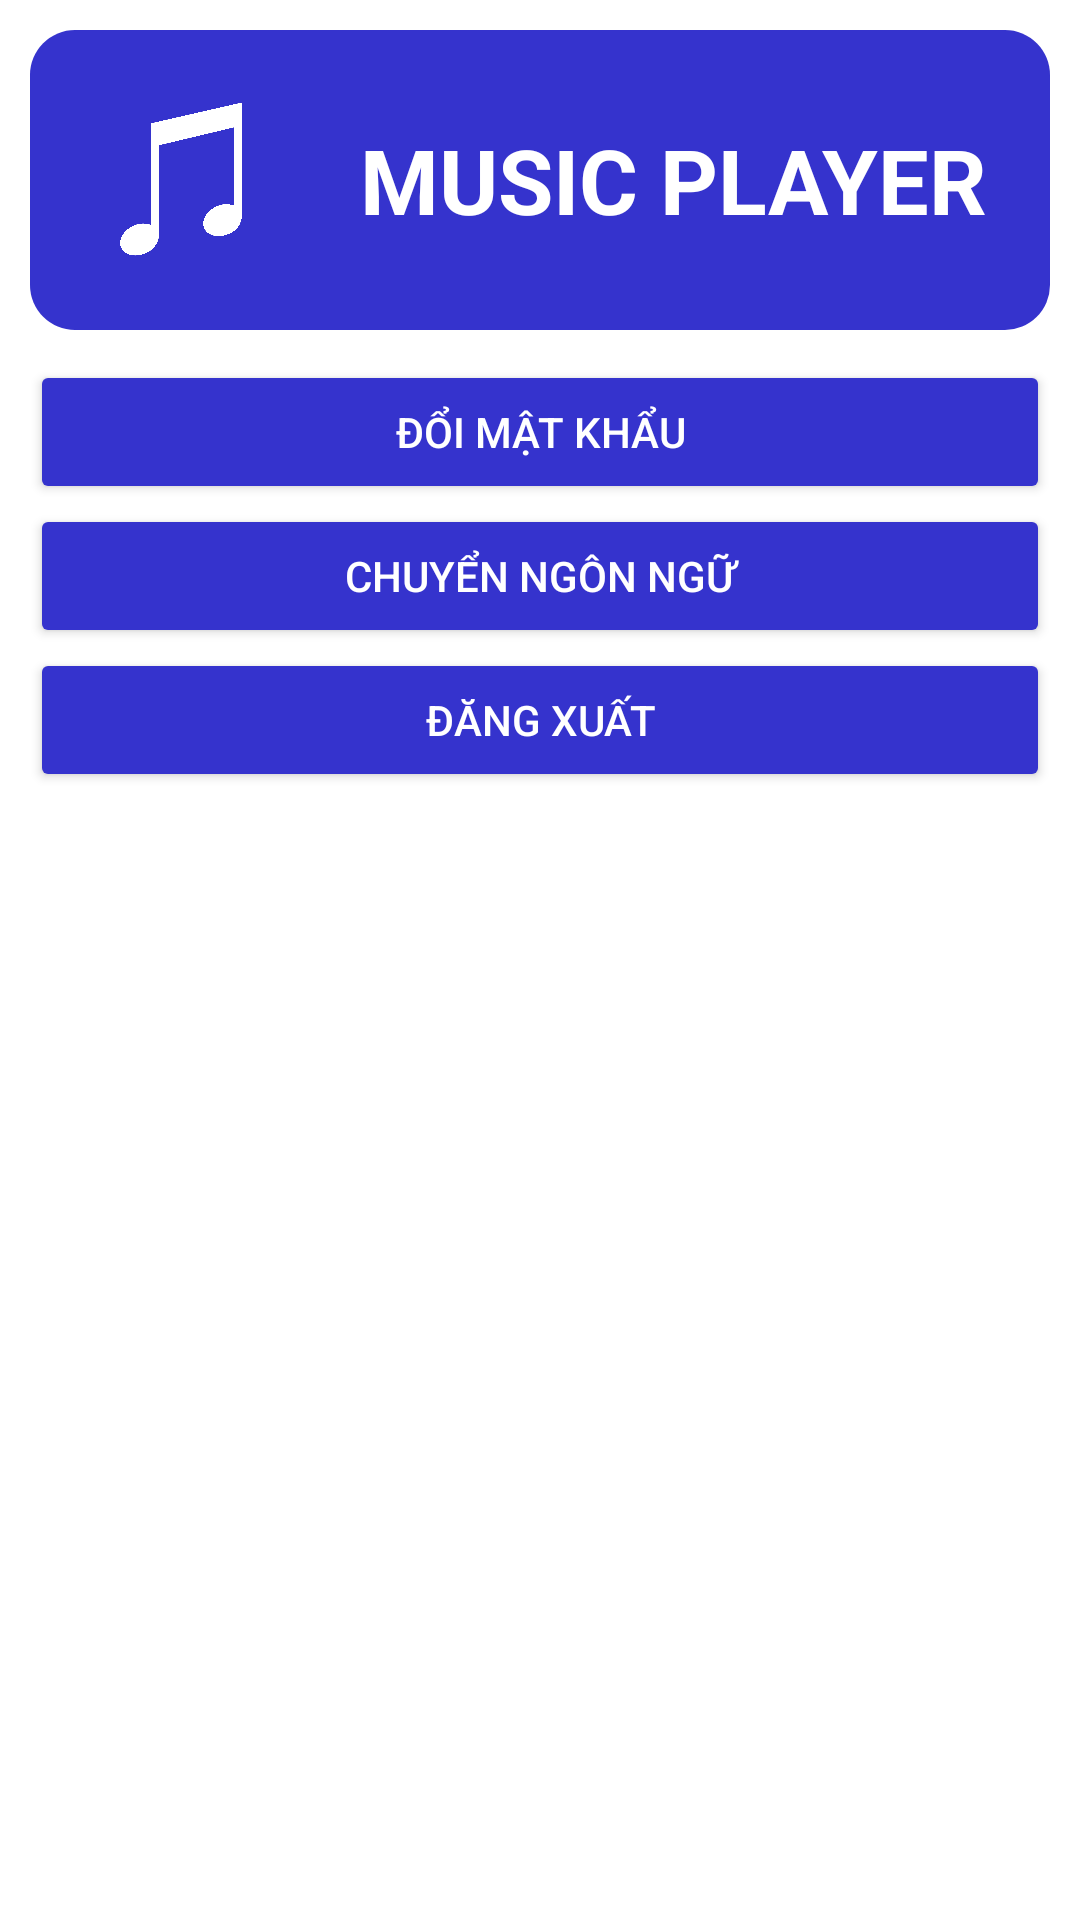

Produce the Android XML layout that renders to this screen, including the resource entries it uses.
<!-- AndroidManifest.xml: application theme Theme.Music -->
<!-- res/layout/fragment_person.xml -->
<?xml version="1.0" encoding="utf-8"?>
<LinearLayout xmlns:android="http://schemas.android.com/apk/res/android"
    xmlns:tools="http://schemas.android.com/tools"
    android:layout_width="match_parent"
    android:layout_height="match_parent"
    android:orientation="vertical"
    android:padding="10dp"
    style="@style/BACKGROUND"
    tools:context=".PersonFragment">
    
    <LinearLayout
        android:layout_width="match_parent"
        android:layout_height="100dp"
        android:orientation="horizontal"
        android:background="@drawable/person_ava_username"
        android:padding="10dp">
        
        <ImageView
            android:layout_width="80dp"
            android:layout_height="80dp"
            android:clipToOutline="true"
            android:background="@drawable/custom_avatar"
            android:src="@drawable/music_icon" />
        <TextView
            android:id="@+id/tv_username_avatar"
            android:layout_gravity="center_vertical"
            android:layout_marginLeft="20dp"
            android:layout_width="wrap_content"
            android:layout_height="wrap_content"
            android:text="MUSIC PLAYER"
            android:textColor="@color/white"
            android:textStyle="bold"
            android:textSize="30sp"/>

    </LinearLayout>

    <EditText
        android:id="@+id/et_oldPassword"
        android:layout_width="match_parent"
        android:layout_height="50dp"
        android:layout_marginTop="40dp"
        android:background="@drawable/custom_edittext"
        android:drawableLeft="@drawable/baseline_lock_24"
        android:drawablePadding="8dp"
        android:hint="@string/oldPass"
        android:padding="8dp"
        android:inputType="textPassword"
        android:textColor="@color/music"
        android:textColorHighlight="@color/cardview_dark_background"
        style="@style/TEXT2"

        android:visibility="gone"/>
    <EditText
        android:id="@+id/et_newPassword1"
        android:layout_width="match_parent"
        android:layout_height="50dp"
        android:layout_marginTop="40dp"
        android:background="@drawable/custom_edittext"
        android:drawableLeft="@drawable/baseline_lock_24"
        android:drawablePadding="8dp"
        android:inputType="textPassword"
        android:hint="@string/newPass1"
        android:padding="8dp"
        android:textColor="@color/music"
        android:textColorHighlight="@color/cardview_dark_background"
        style="@style/TEXT2"
        android:visibility="gone"/>
    <EditText
        android:id="@+id/et_newPassword2"
        android:layout_marginBottom="15dp"
        android:layout_width="match_parent"
        android:layout_height="50dp"
        android:layout_marginTop="40dp"
        android:background="@drawable/custom_edittext"
        android:drawableLeft="@drawable/baseline_lock_24"
        android:drawablePadding="8dp"
        android:hint="@string/newPass2"
        android:padding="8dp"
        android:inputType="textPassword"
        android:textColor="@color/music"
        android:textColorHighlight="@color/cardview_dark_background"
        style="@style/TEXT2"
        android:visibility="gone"/>
    <Button
        android:layout_marginTop="10dp"
        android:id="@+id/btn_changePassword"
        android:layout_width="match_parent"
        android:layout_height="wrap_content"
        android:backgroundTint="@color/music"
        android:textColor="@color/white"
        android:text="@string/changePass"/>



    <Button
        android:id="@+id/btn_changeLanguage"
        android:layout_width="match_parent"
        android:layout_height="wrap_content"
        android:text="@string/changeLang"
        android:backgroundTint="@color/music"
        android:textColor="@color/white"/>


    <Button
        android:id="@+id/btn_logOut"
        android:layout_width="match_parent"
        android:layout_height="wrap_content"
        android:text="@string/logout"
        android:backgroundTint="@color/music"
        android:textColor="@color/white" />

</LinearLayout>
<!-- resources referenced by this layout -->
<resources>
  <color name="music">#3533cd</color>
  <color name="white">#FFFFFFFF</color>
  <!-- drawable baseline_lock_24 (drawable) -->
  <vector android:height="24dp" android:tint="@color/music"
      android:viewportHeight="24" android:viewportWidth="24"
      android:width="24dp" xmlns:android="http://schemas.android.com/apk/res/android">
      <path android:fillColor="@android:color/white" android:pathData="M18,8h-1L17,6c0,-2.76 -2.24,-5 -5,-5S7,3.24 7,6v2L6,8c-1.1,0 -2,0.9 -2,2v10c0,1.1 0.9,2 2,2h12c1.1,0 2,-0.9 2,-2L20,10c0,-1.1 -0.9,-2 -2,-2zM12,17c-1.1,0 -2,-0.9 -2,-2s0.9,-2 2,-2 2,0.9 2,2 -0.9,2 -2,2zM15.1,8L8.9,8L8.9,6c0,-1.71 1.39,-3.1 3.1,-3.1 1.71,0 3.1,1.39 3.1,3.1v2z"/>
  </vector>
  <!-- drawable custom_avatar (drawable) -->
  <?xml version="1.0" encoding="utf-8"?>
  <shape xmlns:android="http://schemas.android.com/apk/res/android">
      <solid android:color="@android:color/transparent" />
      <corners android:radius="50dp" />
  </shape>
  <!-- drawable custom_edittext (drawable) -->
  <?xml version="1.0" encoding="utf-8"?>
  <shape xmlns:android="http://schemas.android.com/apk/res/android"
      android:shape="rectangle">
      <stroke
          android:width="3dp"
          android:color="@color/music"/>
      <corners
          android:radius="20dp"/>
  </shape>
  <!-- drawable music_icon: png bitmap (drawable, 72418 bytes) -->
  <!-- drawable person_ava_username (drawable) -->
  <?xml version="1.0" encoding="utf-8"?>
  <shape xmlns:android="http://schemas.android.com/apk/res/android">
      <corners android:radius="15dp"/>
      <solid android:color="#3533cd"/>
  </shape>
  <string name="changeLang">Chuyển ngôn ngữ</string>
  <string name="changePass">Đổi mật khẩu</string>
  <string name="logout">Đăng xuất</string>
  <string name="newPass1">Nhập mật khẩu mới</string>
  <string name="newPass2">Nhập lại mật khẩu mới</string>
  <string name="oldPass">Nhập mật khẩu cũ</string>
  <style name="BACKGROUND">
          <item name="android:background">#FFFFFF</item>
      </style>
  <style name="TEXT2">
          <item name="android:textColorHint">@color/black</item>
      </style>
  <style name="Theme.Music" parent="Theme.MaterialComponents.DayNight.NoActionBar">
          
          <item name="colorPrimary">@color/white</item>
          <item name="colorPrimaryVariant">@color/black</item>
          <item name="colorOnPrimary">@color/black</item>
          
          <item name="colorSecondary">@color/white</item>
          <item name="colorSecondaryVariant">@color/teal_200</item>
          <item name="colorOnSecondary">@color/black</item>
          
          <item name="android:statusBarColor" tools:targetApi="l">?attr/colorPrimaryVariant</item>
          
      </style>
  <color name="black">#FF000000</color>
  <color name="teal_200">#FF03DAC5</color>
</resources>
